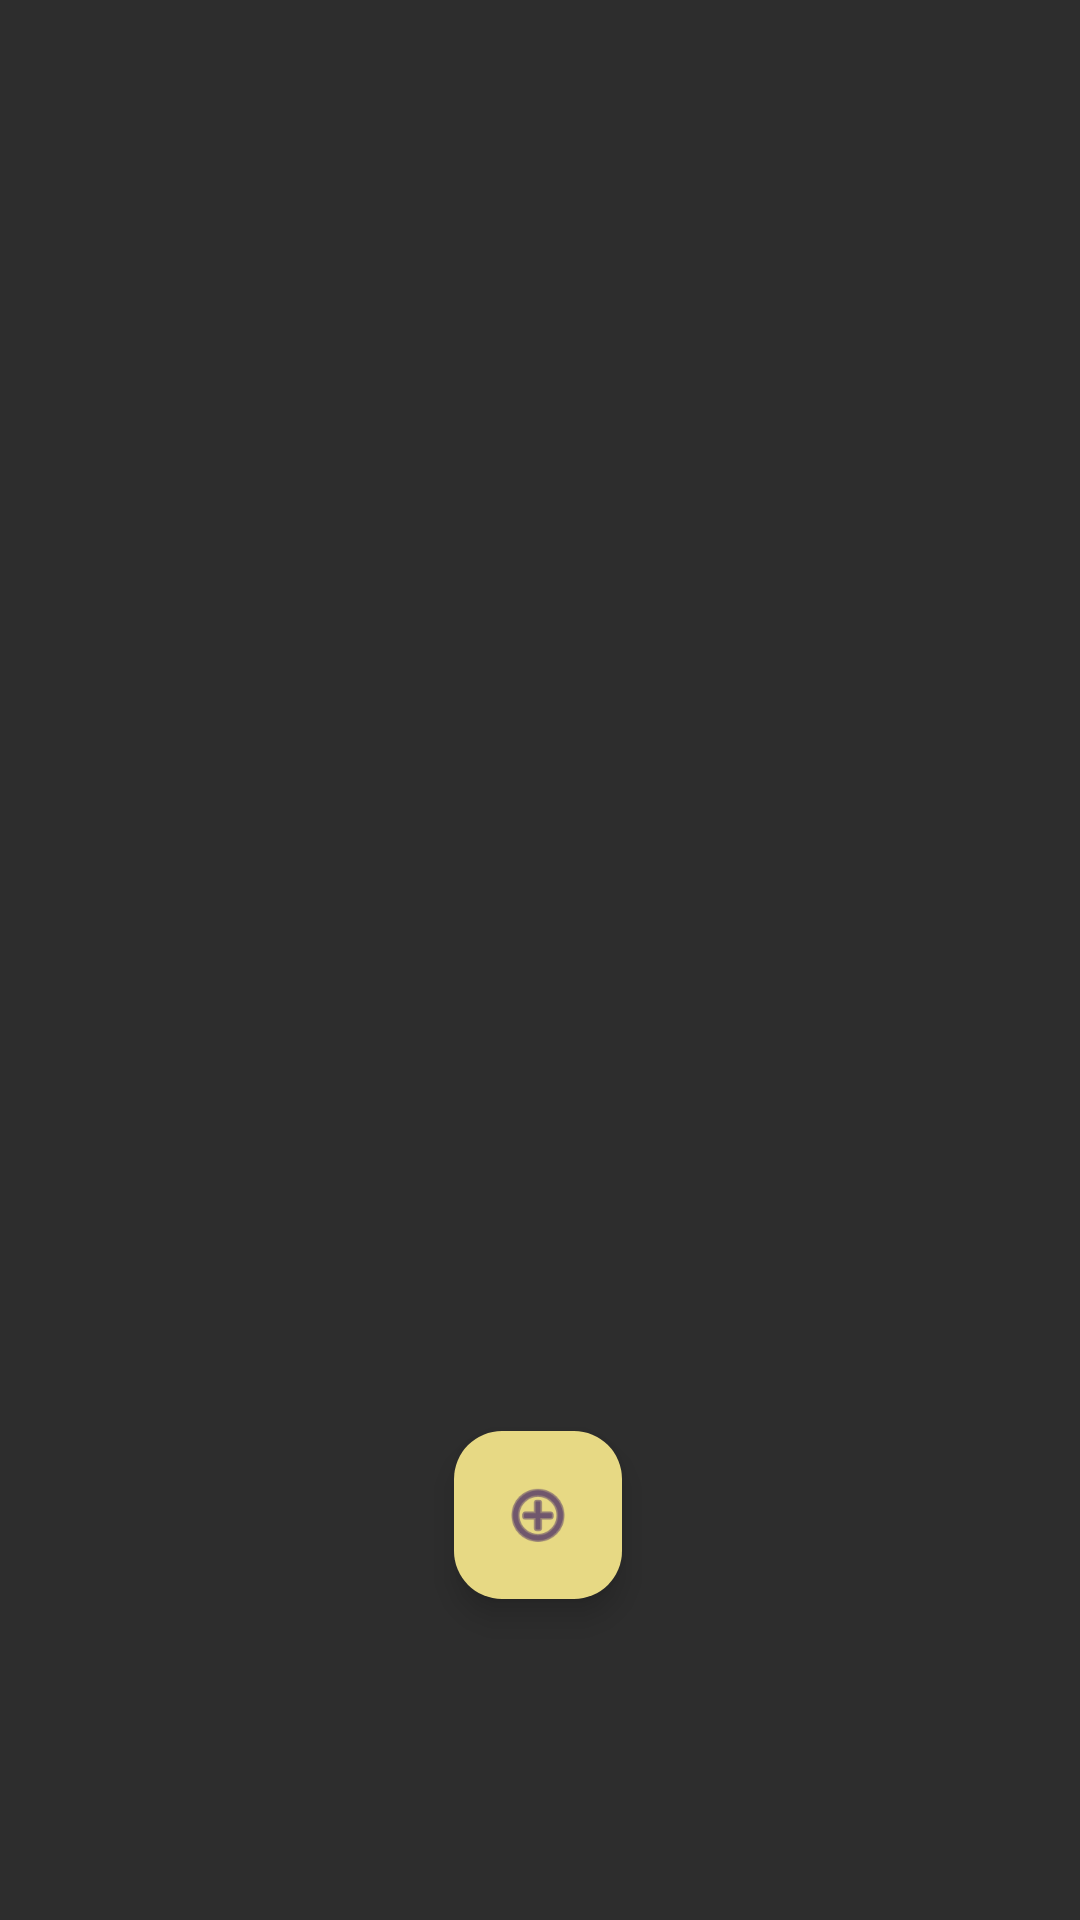

Android layout source for this screen:
<!-- AndroidManifest.xml: application theme Theme.TDMeteo -->
<!-- res/layout/activity_list.xml -->
<?xml version="1.0" encoding="utf-8"?>
<androidx.constraintlayout.widget.ConstraintLayout xmlns:android="http://schemas.android.com/apk/res/android"
    xmlns:app="http://schemas.android.com/apk/res-auto"
    xmlns:tools="http://schemas.android.com/tools"
    android:id="@+id/main"
    android:layout_width="match_parent"
    android:layout_height="match_parent"
    android:background="@color/background"
    tools:context=".ListActivity">

    <androidx.recyclerview.widget.RecyclerView
        android:id="@+id/recyclerView"
        android:layout_width="match_parent"
        android:layout_height="0dp"
        android:layout_marginStart="16dp"
        android:layout_marginTop="16dp"
        android:layout_marginEnd="16dp"
        android:layout_marginBottom="16dp"
        android:visibility="visible"
        app:layout_constraintBottom_toBottomOf="parent"
        app:layout_constraintEnd_toEndOf="parent"
        app:layout_constraintStart_toStartOf="parent"
        app:layout_constraintTop_toTopOf="parent"
        tools:listitem="@layout/item_city_weather" />

    <com.google.android.material.floatingactionbutton.FloatingActionButton
        android:id="@+id/buttonAddVille"
        android:layout_width="wrap_content"
        android:layout_height="wrap_content"
        android:src="@drawable/ic_add"
        app:layout_anchorGravity="bottom|center"
        android:layout_margin="16dp"
        app:backgroundTint="@color/yellow"
        android:clickable="true"
        app:layout_constraintBottom_toBottomOf="parent"
        app:layout_constraintEnd_toEndOf="parent"
        app:layout_constraintHorizontal_bias="0.498"
        app:layout_constraintStart_toStartOf="parent"
        app:layout_constraintTop_toTopOf="parent"
        app:layout_constraintVertical_bias="0.835"
        app:srcCompat="@drawable/rounded_button" />

    <androidx.cardview.widget.CardView
        android:layout_width="match_parent"
        android:layout_height="wrap_content"
        android:layout_marginStart="24dp"
        android:layout_marginTop="60dp"
        android:layout_marginEnd="24dp"
        app:cardBackgroundColor="@color/list"
        app:cardCornerRadius="16dp"
        app:layout_constraintEnd_toEndOf="parent"
        app:layout_constraintStart_toStartOf="parent"
        app:layout_constraintTop_toTopOf="parent"
        android:visibility="invisible">

        <LinearLayout
            android:layout_width="match_parent"
            android:layout_height="wrap_content"
            android:orientation="horizontal"
            android:padding="16dp">

            
            <ImageView
                android:id="@+id/meteo_icon"
                android:layout_width="48dp"
                android:layout_height="48dp"
                android:src="@drawable/icone_nuage" />

            
            <LinearLayout
                android:layout_width="0dp"
                android:layout_height="wrap_content"
                android:layout_marginStart="16dp"
                android:layout_weight="1"
                android:orientation="vertical">

                <TextView
                    android:id="@+id/ville_nom"
                    android:layout_width="wrap_content"
                    android:layout_height="wrap_content"
                    android:text=""
                    android:textColor="@color/white"
                    android:textSize="18sp"
                    android:textStyle="bold" />

                <TextView
                    android:id="@+id/precision"
                    android:layout_width="wrap_content"
                    android:layout_height="wrap_content"
                    android:text=""
                    android:textColor="@color/alert"
                    android:textSize="14sp" />
            </LinearLayout>

            
            <TextView
                android:id="@+id/temperature"
                android:layout_width="wrap_content"
                android:layout_height="wrap_content"
                android:layout_gravity="center"
                android:text=""
                android:textColor="@color/alert"
                android:textSize="24sp" />
        </LinearLayout>
    </androidx.cardview.widget.CardView>

</androidx.constraintlayout.widget.ConstraintLayout>
<!-- res/layout/item_city_weather.xml (included above) -->
<?xml version="1.0" encoding="utf-8"?>
<androidx.cardview.widget.CardView xmlns:android="http://schemas.android.com/apk/res/android"
    xmlns:app="http://schemas.android.com/apk/res-auto"
    android:layout_width="match_parent"
    android:layout_height="wrap_content"
    android:layout_margin="8dp"
    app:cardCornerRadius="12dp"
    app:cardElevation="4dp"
    app:cardBackgroundColor="#212121">

    <LinearLayout
        android:layout_width="match_parent"
        android:layout_height="wrap_content"
        android:orientation="horizontal"
        android:padding="16dp">

        <ImageView
            android:id="@+id/weatherIcon"
            android:layout_width="48dp"
            android:layout_height="48dp"
            android:contentDescription="Weather Icon" />

        <LinearLayout
            android:layout_width="0dp"
            android:layout_height="wrap_content"
            android:layout_weight="1"
            android:layout_marginStart="16dp"
            android:orientation="vertical">

            <TextView
                android:id="@+id/cityName"
                android:layout_width="wrap_content"
                android:layout_height="wrap_content"
                android:textColor="#FFFFFF"
                android:textSize="18sp"
                android:textStyle="bold" />

            <TextView
                android:id="@+id/temperature"
                android:layout_width="wrap_content"
                android:layout_height="wrap_content"
                android:textColor="#FFFFFF"
                android:textSize="16sp"
                android:layout_marginTop="4dp" />
        </LinearLayout>
    </LinearLayout>

</androidx.cardview.widget.CardView>
<!-- resources referenced by this layout -->
<resources>
  <color name="alert">#E77373</color>
  <color name="background">#2D2D2D</color>
  <color name="list">#4D4D4D</color>
  <color name="white">#FFFFFFFF</color>
  <color name="yellow">#E7D984</color>
  <!-- drawable ic_add (drawable) -->
  <?xml version="1.0" encoding="utf-8"?>
  <selector xmlns:android="http://schemas.android.com/apk/res/android">
      <item android:drawable="@android:drawable/ic_menu_add"></item>
  </selector>
  <!-- drawable rounded_button (drawable) -->
  <shape xmlns:android="http://schemas.android.com/apk/res/android">
      <corners android:radius="100dp" />
      <solid android:color="@color/yellow" />
      <stroke
          android:width="2dp"
          android:color="@color/black" /> 
  </shape>
  <style name="Theme.TDMeteo" parent="Base.Theme.TDMeteo" />
  <color name="black">#FF000000</color>
  <style name="Base.Theme.TDMeteo" parent="Theme.Material3.DayNight.NoActionBar">
          <item name="colorPrimary">@color/background</item>
          <item name="colorOnPrimary">@color/list</item>
          <item name="colorAccent">@color/yellow</item>
          <item name="buttonStyle">@style/FloatingActionButtonStyle</item>
          
          
      </style>
  <style name="FloatingActionButtonStyle" parent="Widget.MaterialComponents.FloatingActionButton">
          <item name="android:backgroundTint">@color/yellow</item>
          <item name="android:tint">@color/black</item>
      </style>
</resources>
